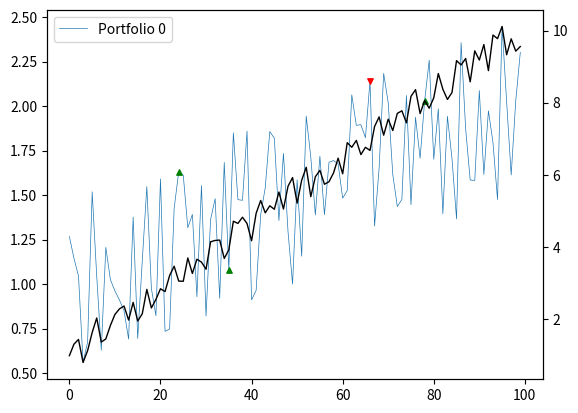

This figure's Python source:
import matplotlib.pyplot as plt
import numpy as np

def plot_generation(prices, portfolios, buys, sells, img_path="plot.png"):
    x_len = len(prices)
    x = np.linspace(0, x_len-1, x_len)
    _, ax1 = plt.subplots()
    ax2 = ax1.twinx()
    ax2.plot(x, prices, zorder=1, color='black', linewidth=1, label='Prices')
    for i, portfolio in enumerate(portfolios):
        ax1.plot(x, portfolio, zorder=2, linewidth=0.5, label=f'Portfolio {i}')
        buy = buys[i]
        for b in buy:
            ax1.scatter(b, portfolio[b], color='g', marker='^', s=15, zorder=2)
        sell = sells[i]
        for s in sell:
            ax1.scatter(s, portfolio[s], color='r', marker='v', s=15, zorder=2)
    ax1.legend(loc='upper left')
    plt.savefig(img_path)
    

def main():
    prices = np.linspace(1, 10, 100) + np.random.uniform(-0.5, 0.5, 100)
    portfolios = [np.linspace(1, 2, 100) + np.random.uniform(-0.5, 0.5, 100)]
    
    plot_generation(prices, portfolios, [[24, 35, 78]], [[66]])

if __name__ == '__main__':
    main()